Dataset: catsanddogs (GitHub, ml-ams-osram/ml-datasets). Classes: cat, dog.

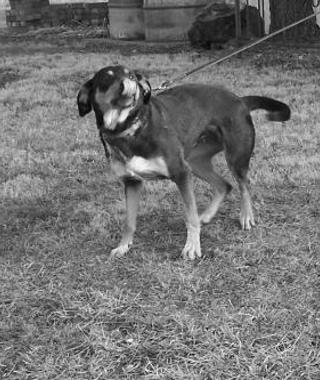
Label: dog

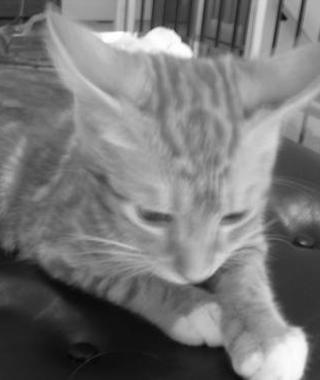
Label: cat

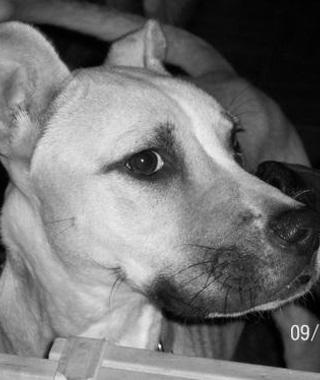
Label: dog

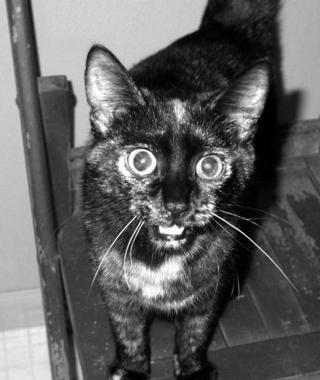
Label: cat
